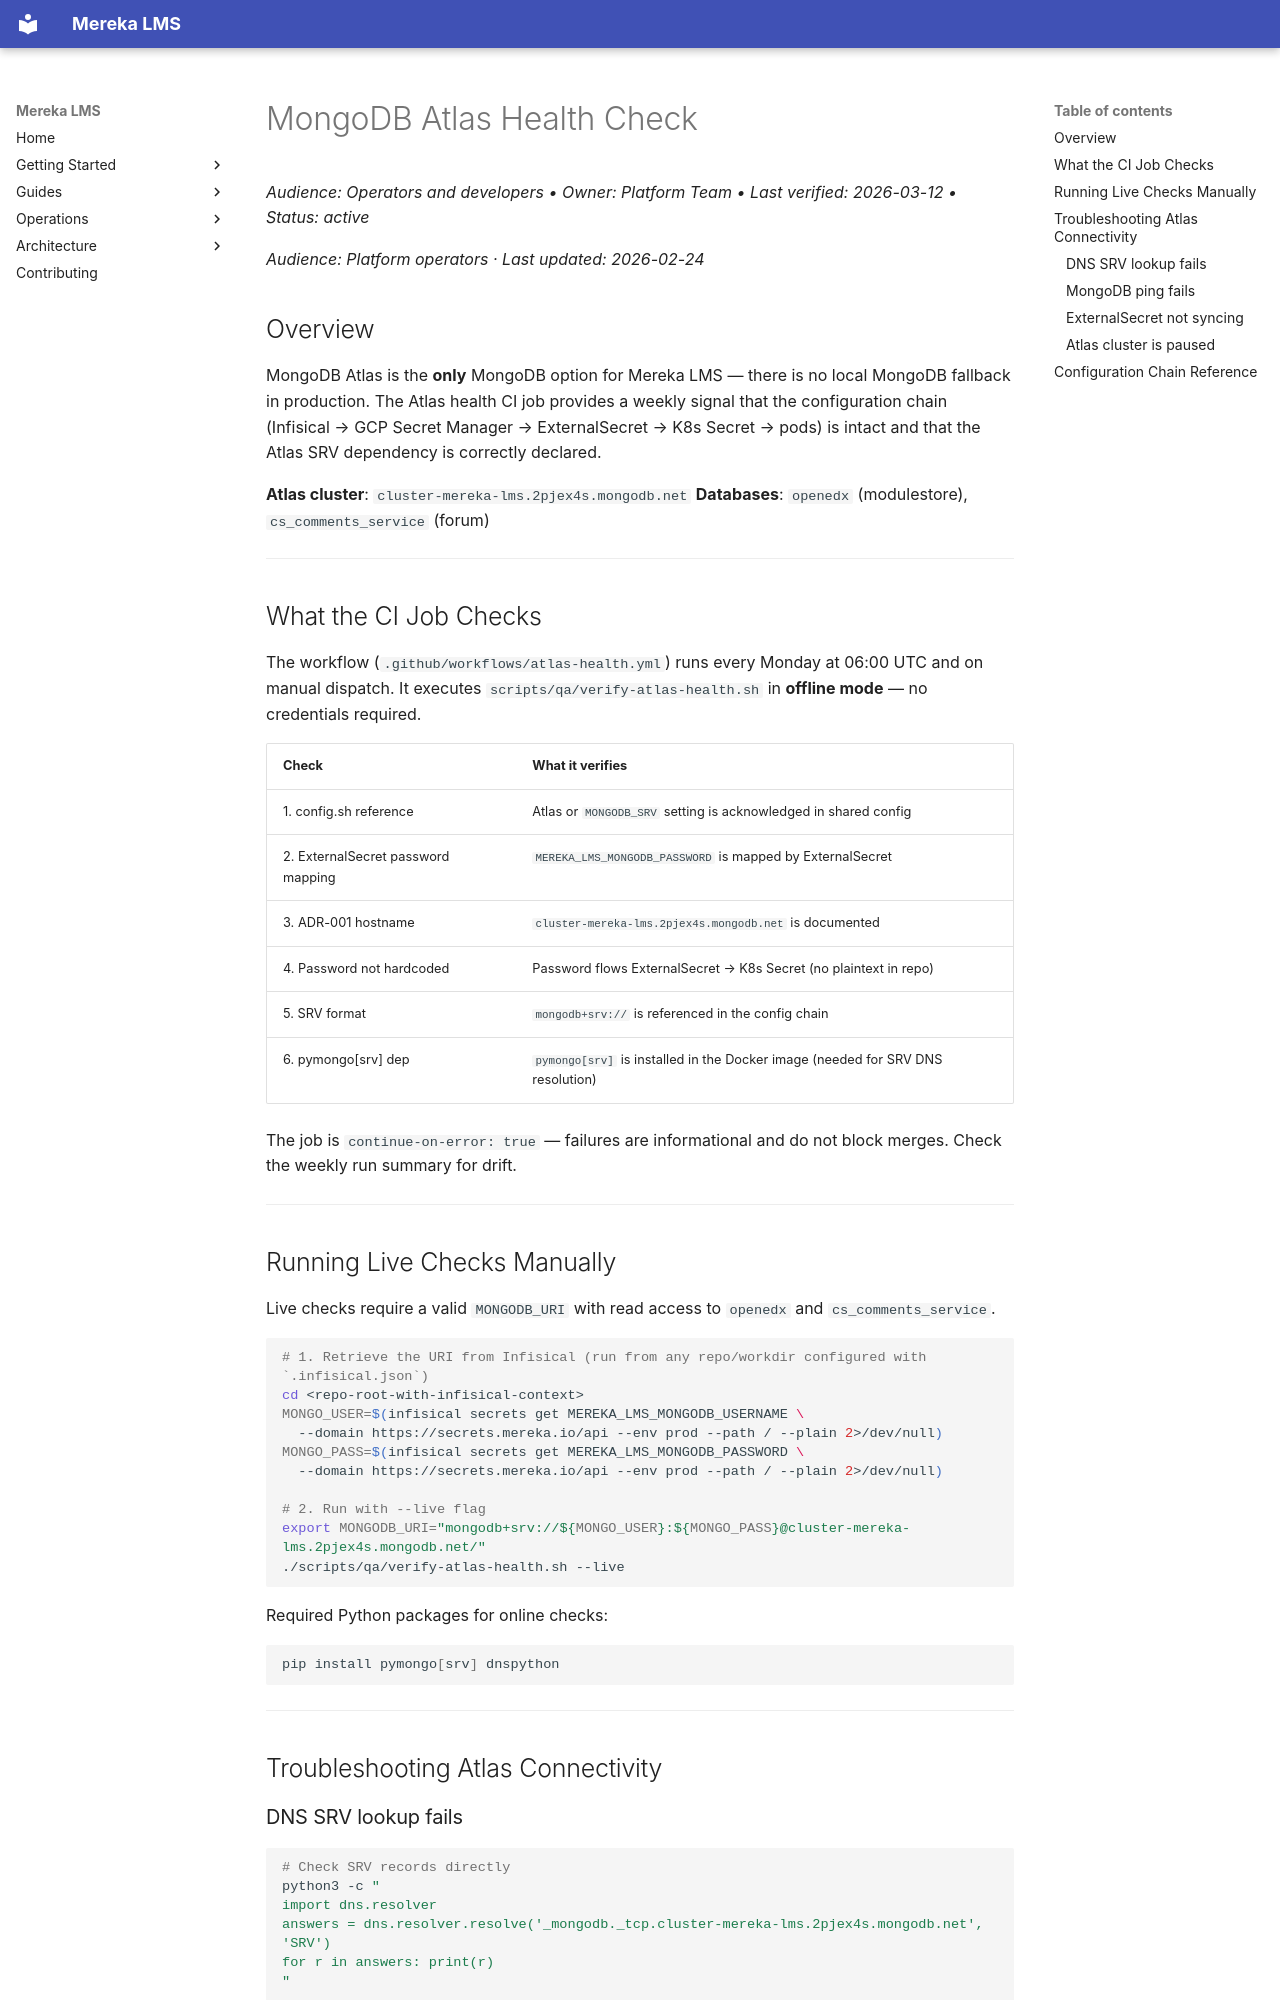

repository: lifeofgurpreet/mereka-lms-prototype · page: ops/runbooks/ATLAS_HEALTH/index.html · generator: mkdocs

# MongoDB Atlas Health Check
_Audience: Operators and developers • Owner: Platform Team • Last verified: 2026-03-12 • Status: active_

_Audience: Platform operators · Last updated: 2026-02-24_

## Overview

MongoDB Atlas is the **only** MongoDB option for Mereka LMS — there is no local MongoDB fallback in production. The Atlas health CI job provides a weekly signal that the configuration chain (Infisical → GCP Secret Manager → ExternalSecret → K8s Secret → pods) is intact and that the Atlas SRV dependency is correctly declared.

**Atlas cluster**: `cluster-mereka-lms.2pjex4s.mongodb.net`
**Databases**: `openedx` (modulestore), `cs_comments_service` (forum)

---

## What the CI Job Checks

The workflow (`.github/workflows/atlas-health.yml`) runs every Monday at 06:00 UTC and on manual dispatch. It executes `scripts/qa/verify-atlas-health.sh` in **offline mode** — no credentials required.

| Check | What it verifies |
|-------|-----------------|
| 1. config.sh reference | Atlas or `MONGODB_SRV` setting is acknowledged in shared config |
| 2. ExternalSecret password mapping | `MEREKA_LMS_MONGODB_PASSWORD` is mapped by ExternalSecret |
| 3. ADR-001 hostname | `cluster-mereka-lms.2pjex4s.mongodb.net` is documented |
| 4. Password not hardcoded | Password flows ExternalSecret → K8s Secret (no plaintext in repo) |
| 5. SRV format | `mongodb+srv://` is referenced in the config chain |
| 6. pymongo[srv] dep | `pymongo[srv]` is installed in the Docker image (needed for SRV DNS resolution) |

The job is `continue-on-error: true` — failures are informational and do not block merges. Check the weekly run summary for drift.

---

## Running Live Checks Manually

Live checks require a valid `MONGODB_URI` with read access to `openedx` and `cs_comments_service`.

```bash
# 1. Retrieve the URI from Infisical (run from any repo/workdir configured with `.infisical.json`)
cd <repo-root-with-infisical-context>
MONGO_USER=$(infisical secrets get MEREKA_LMS_MONGODB_USERNAME \
  --domain https://secrets.mereka.io/api --env prod --path / --plain 2>/dev/null)
MONGO_PASS=$(infisical secrets get MEREKA_LMS_MONGODB_PASSWORD \
  --domain https://secrets.mereka.io/api --env prod --path / --plain 2>/dev/null)

# 2. Run with --live flag
export MONGODB_URI="mongodb+srv://${MONGO_USER}:${MONGO_PASS}@cluster-mereka-lms.2pjex4s.mongodb.net/"
./scripts/qa/verify-atlas-health.sh --live
```

Required Python packages for online checks:

```bash
pip install pymongo[srv] dnspython
```

---

## Troubleshooting Atlas Connectivity
